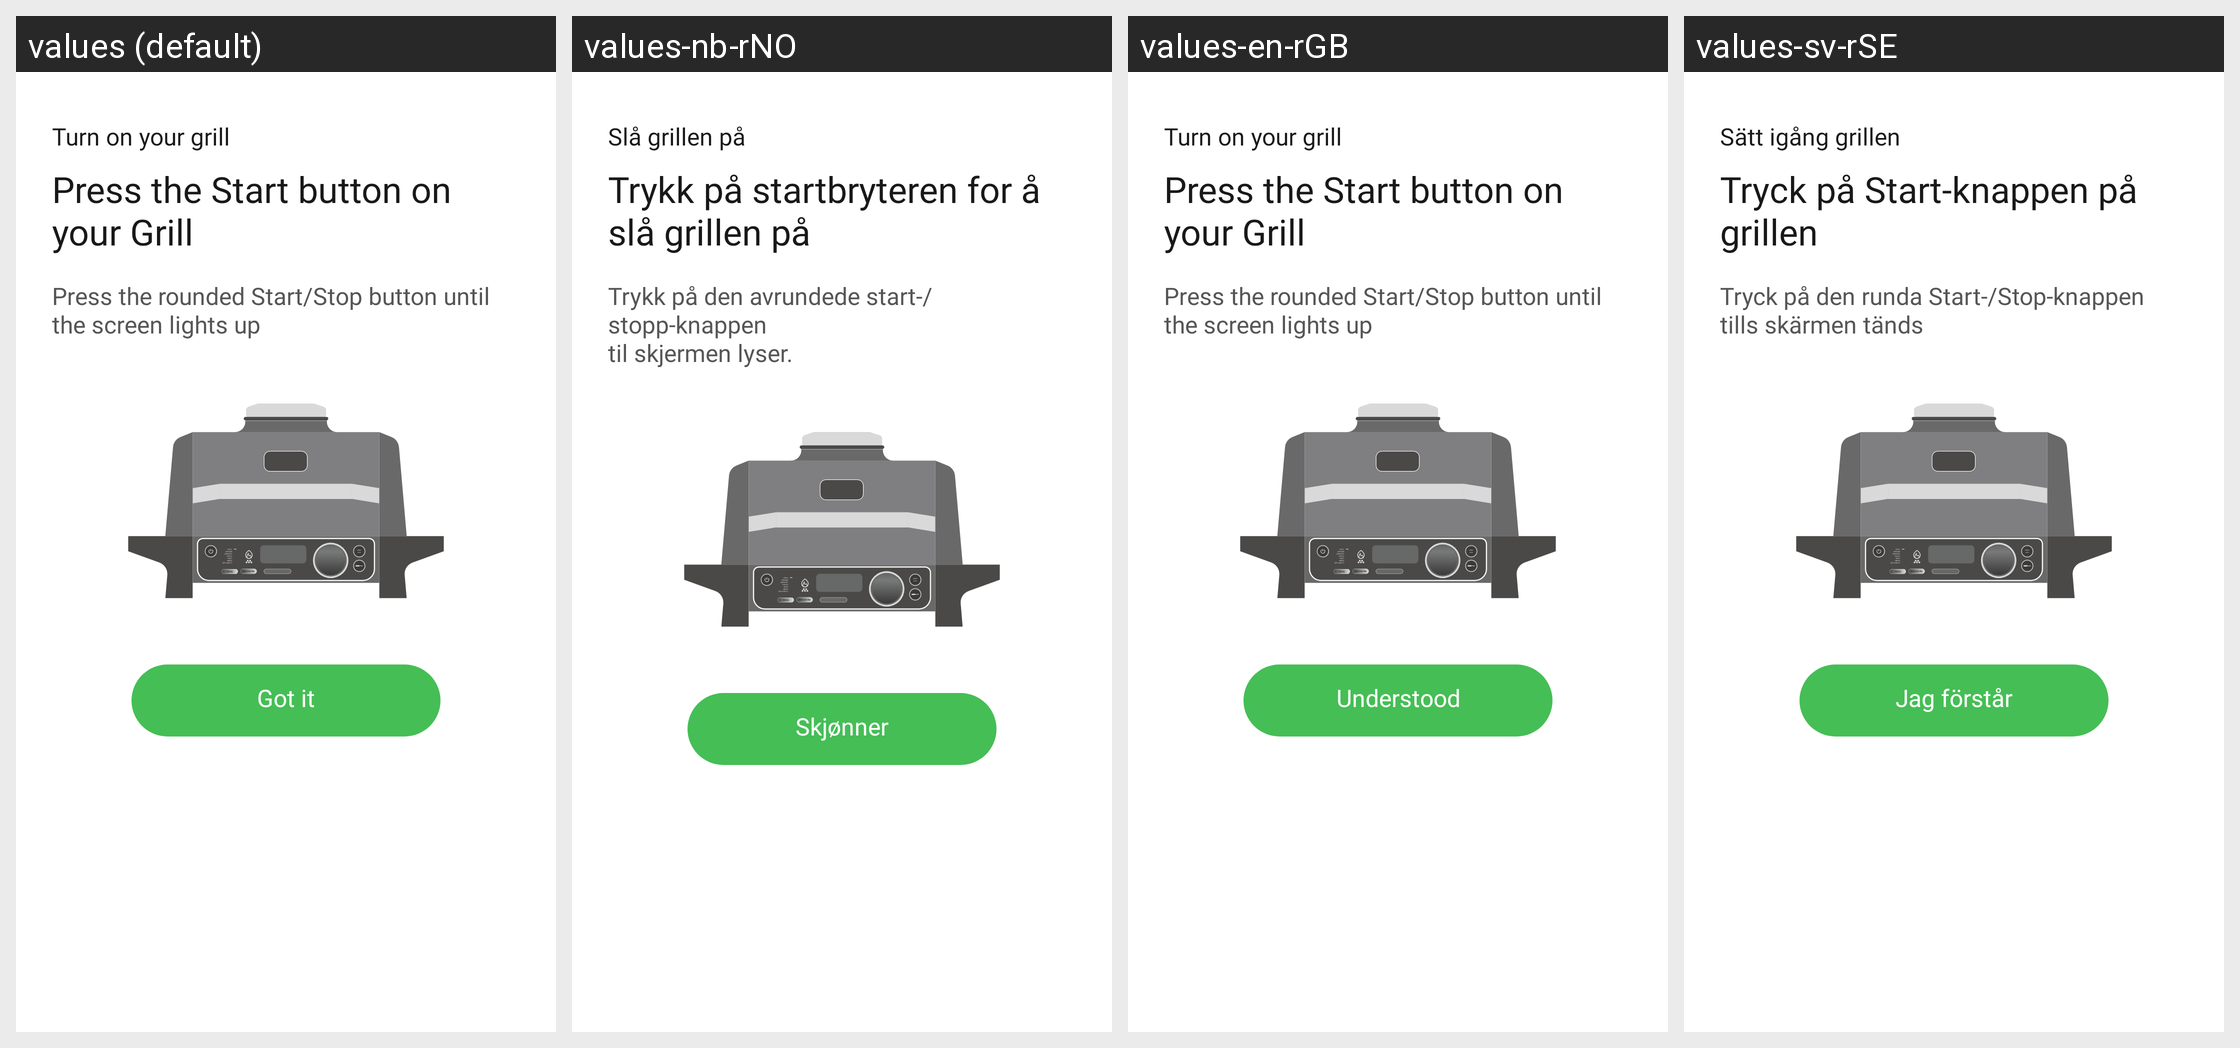

The Android screen above is rendered under several locales of the same app. Produce the string resources it draws, with the default and per-locale values.
Android screen res/layout/press_start_modal.xml rendered under 4 locales, left to right: values (default), values-nb-rNO, values-en-rGB, values-sv-rSE. Device: Nexus 5 (rendered at 1080×1920; each locale shown at half size, 540×960, under a caption strip naming it); theme Theme.NinjaConnectedKitchen.
Other locales in the repository, not shown: values-da-rDK, values-de-rDE, values-es-rES, values-fi-rFI, values-fr-rCA, values-fr-rFR, values-it-rIT, values-nl-rNL, values-pt-rPT.
Strings drawn on this screen, with the default value and each locale's value (text and hints the layout hard-codes, and strings that could not be matched under every locale, appear in the picture but are not listed):

turn_on_grill_plain
  values: Turn on your grill
  values-nb-rNO: Slå grillen på
  values-en-rGB: Turn on your grill
  values-sv-rSE: Sätt igång grillen

press_start_button
  values: Press the Start button on your Grill
  values-nb-rNO: Trykk på startbryteren for å slå grillen på
  values-en-rGB: Press the Start button on your Grill
  values-sv-rSE: Tryck på Start-knappen på grillen

press_rounded_start_button
  values: Press the rounded Start/Stop button until
      the screen lights up
  values-nb-rNO: Trykk på den avrundede start-/stopp-knappen
      til skjermen lyser.
  values-en-rGB: Press the rounded Start/Stop button until
      the screen lights up
  values-sv-rSE: Tryck på den runda Start-/Stop-knappen
      tills skärmen tänds

got_it
  values: Got it
  values-nb-rNO: Skjønner
  values-en-rGB: Understood
  values-sv-rSE: Jag förstår
